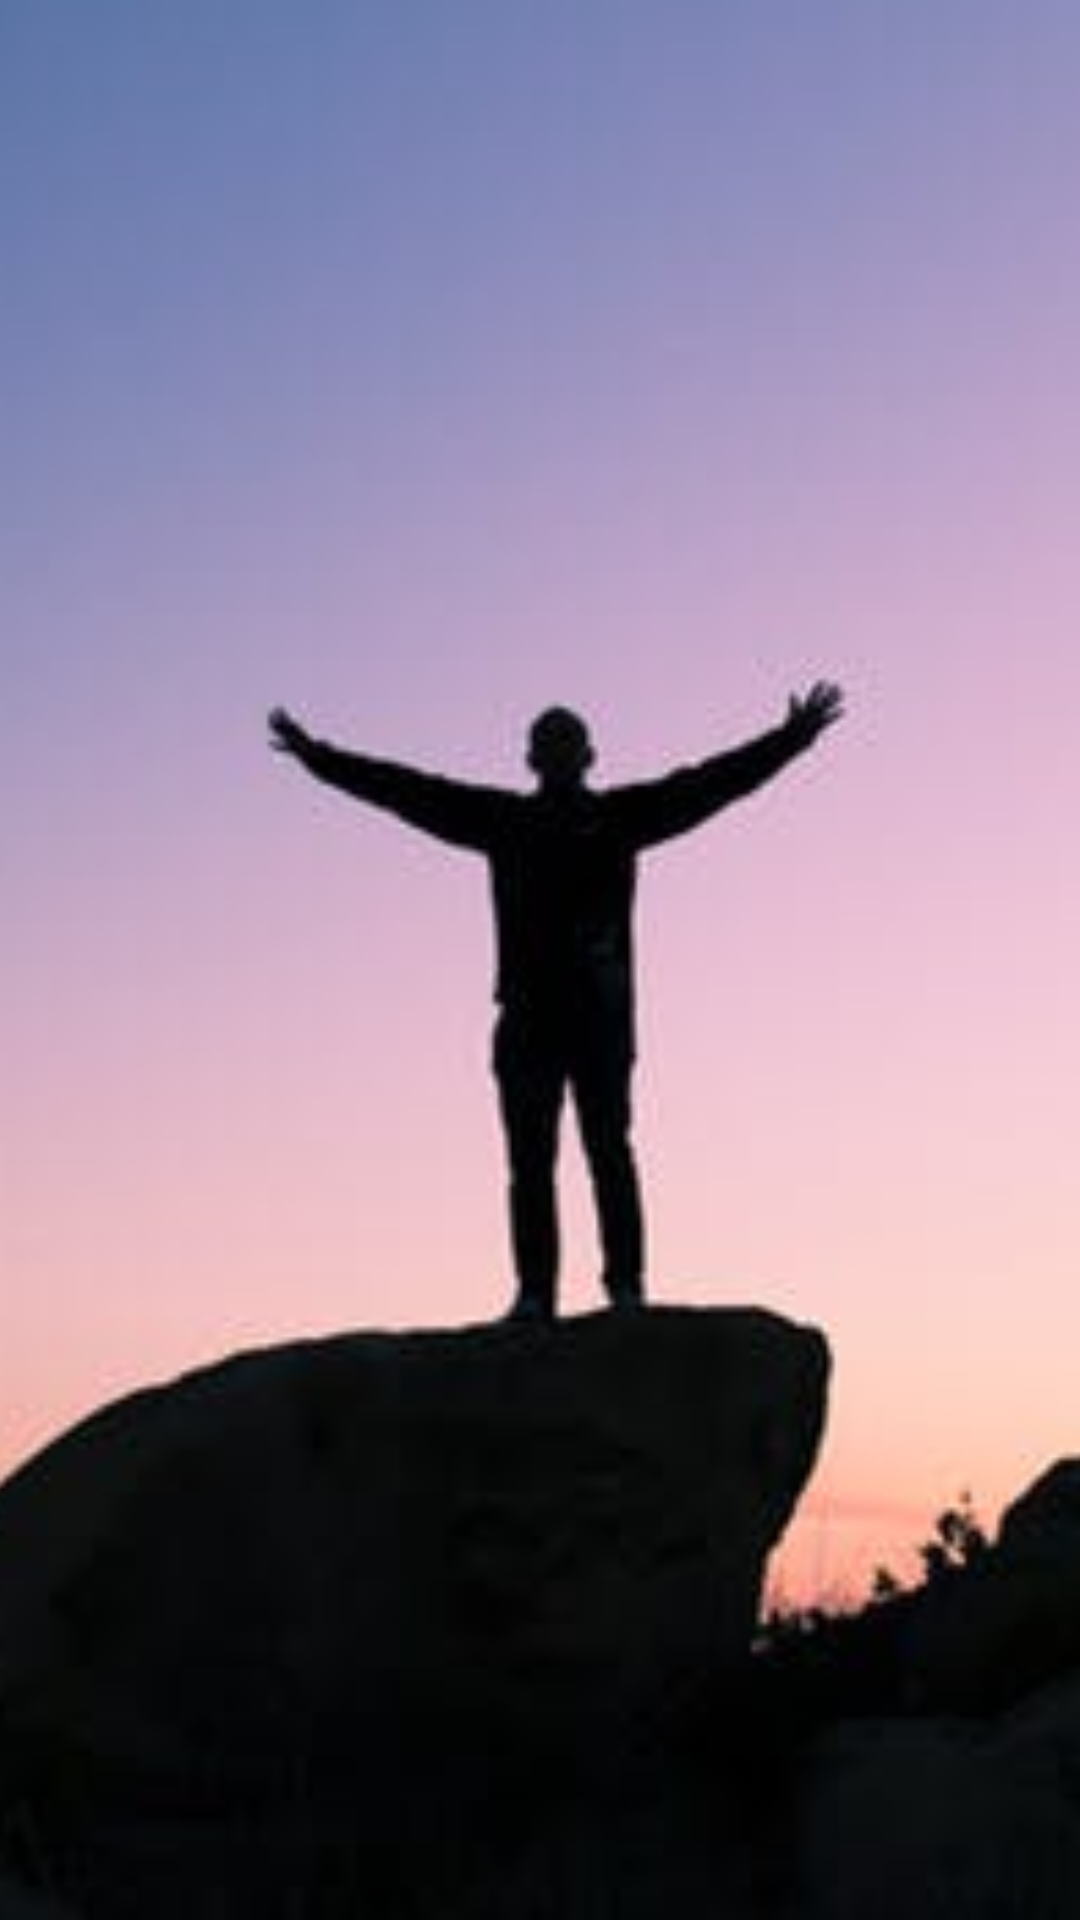

Reconstruct the res/layout file that produces this screen, plus the resources it refers to.
<!-- AndroidManifest.xml: application theme AppTheme -->
<!-- res/layout/activity_friendship.xml -->
<?xml version="1.0" encoding="utf-8"?>
<RelativeLayout xmlns:android="http://schemas.android.com/apk/res/android"
    xmlns:app="http://schemas.android.com/apk/res-auto"
    xmlns:tools="http://schemas.android.com/tools"
    android:layout_width="match_parent"
    android:layout_height="match_parent"
    tools:context="com.salajim.musab.quotehub.ui.FriendshipActivity">

    <ImageView
        android:id="@+id/imageView"
        android:layout_width="wrap_content"
        android:layout_height="match_parent"
        android:scaleType="centerCrop"
        app:srcCompat="@drawable/success" />

    <android.support.v4.view.ViewPager
        android:id="@+id/viewPager"
        android:layout_width="match_parent"
        android:layout_height="match_parent" >

    </android.support.v4.view.ViewPager>

</RelativeLayout>
<!-- resources referenced by this layout -->
<resources>
  <!-- drawable success: jpg bitmap (drawable, 11227 bytes) -->
  <style name="AppTheme" parent="Theme.AppCompat.Light.DarkActionBar">
          
          <item name="colorPrimary">@color/red</item>
          <item name="colorPrimaryDark">@color/colorPrimaryDark</item>
          <item name="colorAccent">@color/colorAccent</item>
      </style>
  <color name="red">#C70039</color>
  <color name="colorPrimaryDark">#303F9F</color>
  <color name="colorAccent">#FF4081</color>
</resources>
